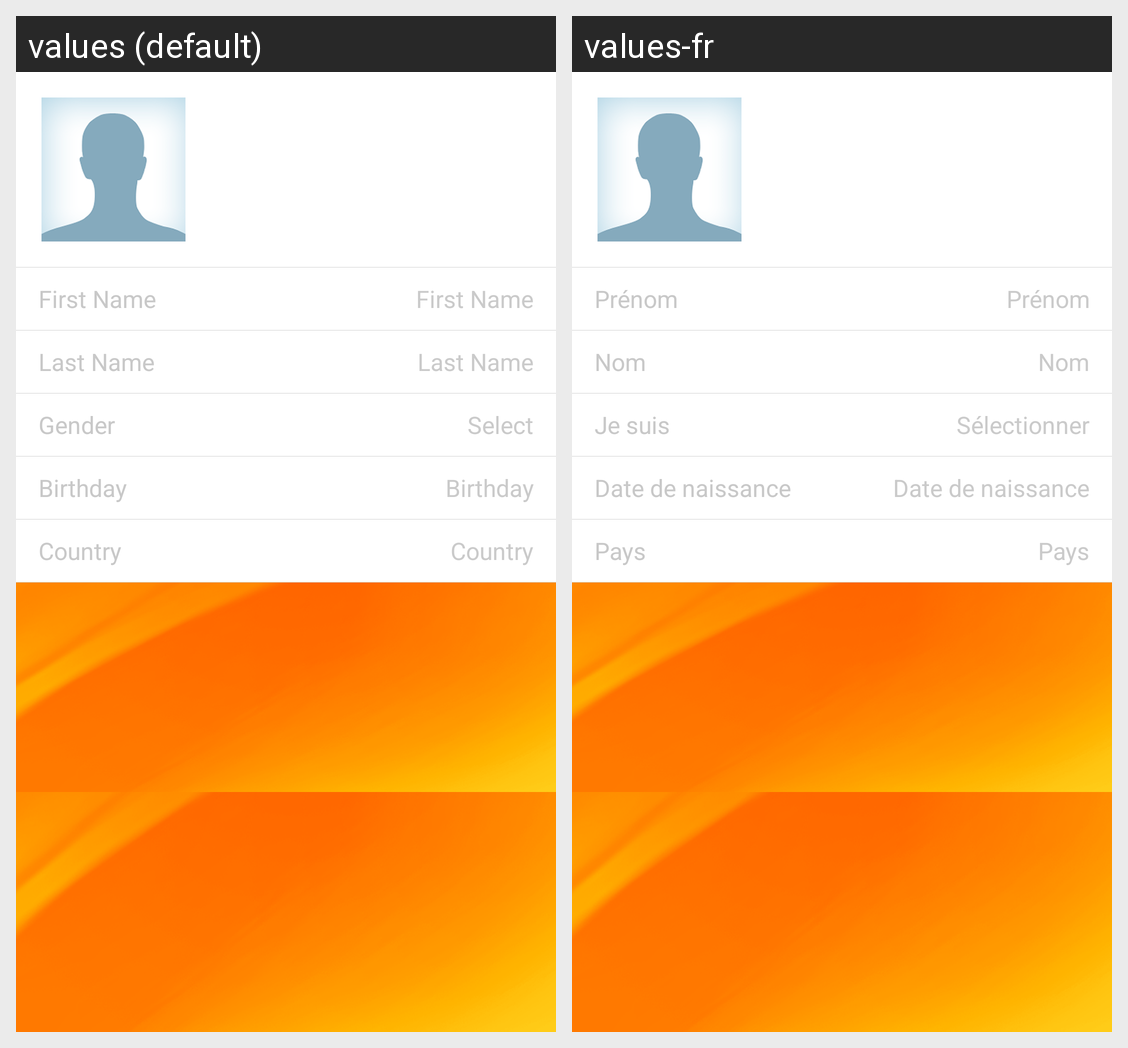

The Android screen above is rendered under two locales of the same app. Produce the string resources it draws, with the default and per-locale values.
Android screen res/layout/completeyourprofile.xml rendered under 2 locales, left to right: values (default), values-fr. Device: Nexus 5 (rendered at 1080×1920; each locale shown at half size, 540×960, under a caption strip naming it); theme Theme.MaterialComponents.DayNight.NoActionBar.
Strings drawn on this screen, with the default value and each locale's value (text and hints the layout hard-codes, and strings that could not be matched under every locale, appear in the picture but are not listed):

PROFILE_FIRSTNAME
  values: First Name
  values-fr: Prénom

PROFILE_LASTNAME
  values: Last Name
  values-fr: Nom

PROFILE_GENDER
  values: Gender
  values-fr: Je suis

OBJECTIVE_SELECT
  values: Select
  values-fr: Sélectionner

PROFILE_BIRTHDAY
  values: Birthday
  values-fr: Date de naissance

PROFILE_COUNTRY
  values: Country
  values-fr: Pays
